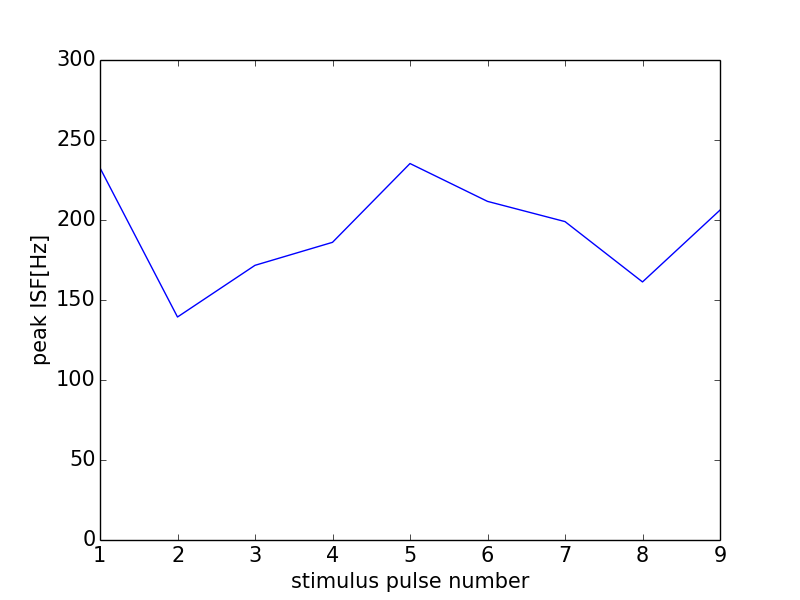

The data file committed next to this chart (first rows):
0, 0.0
0, 0
1, 232.6
2, 139.4
3, 171.7
4, 186
5, 235.3
6, 211.6
7, 199
8, 161.3
9, 206.2
10, 142.9
